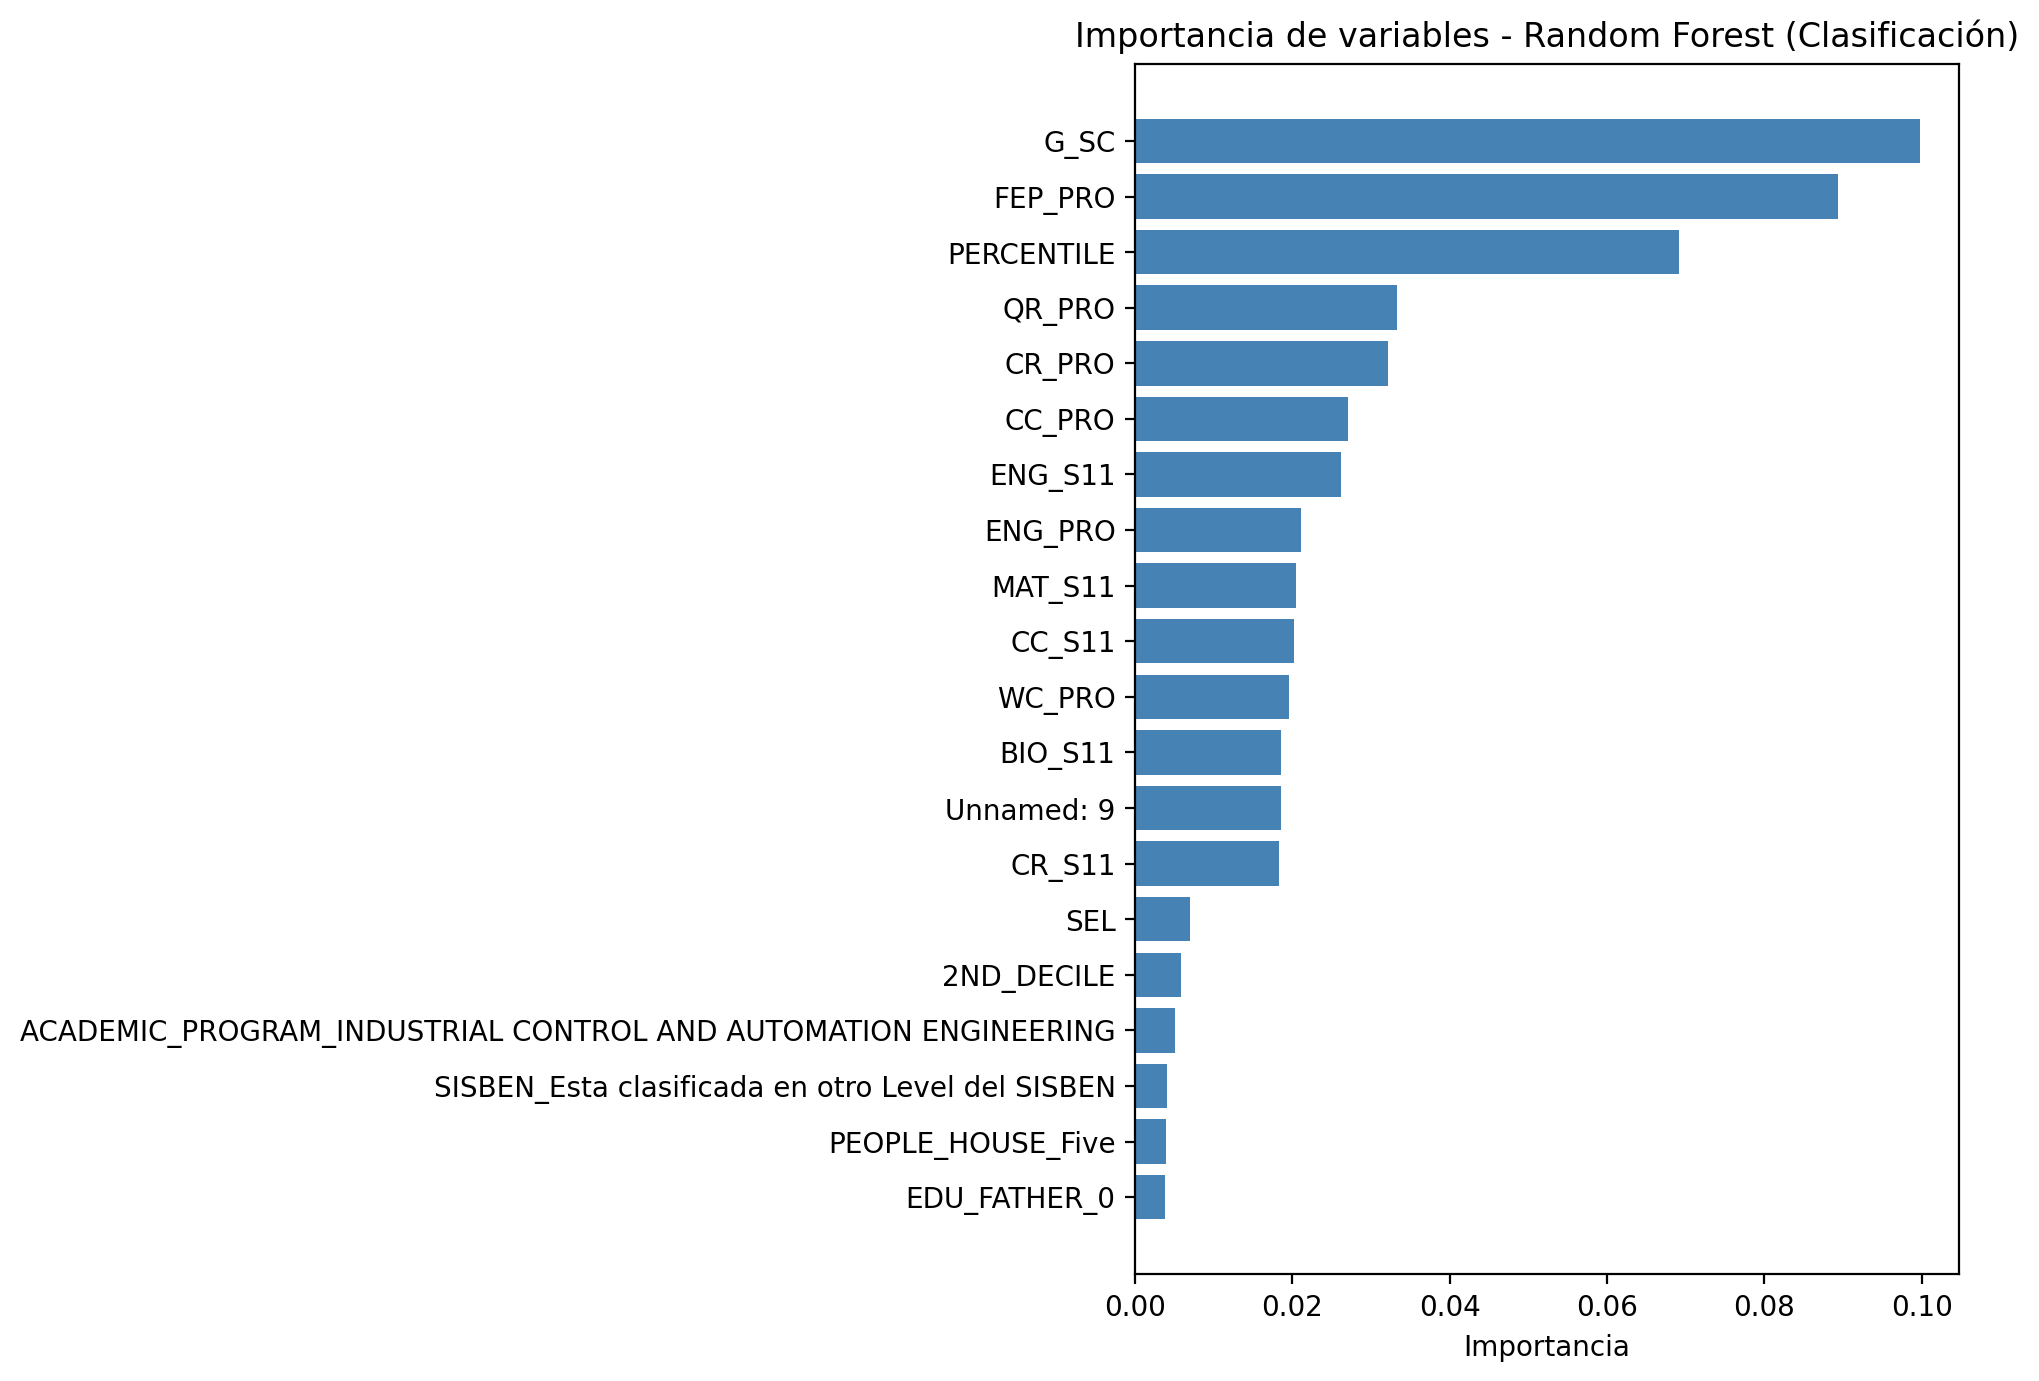

The data file committed next to this chart (first rows):
Feature, Importance
G_SC, 0.09974
FEP_PRO, 0.08939
PERCENTILE, 0.06918
QR_PRO, 0.03333
CR_PRO, 0.0321
CC_PRO, 0.02704
ENG_S11, 0.02615
ENG_PRO, 0.02108
MAT_S11, 0.02044
CC_S11, 0.02018
WC_PRO, 0.01952
BIO_S11, 0.0186
Unnamed: 9, 0.01857
CR_S11, 0.01826
SEL, 0.006985
2ND_DECILE, 0.005826
ACADEMIC_PROGRAM_INDUSTRIAL CONTROL AND …, 0.005032
SISBEN_Esta clasificada en otro Level de…, 0.004121
PEOPLE_HOUSE_Five, 0.003915
EDU_FATHER_0, 0.00375
OCC_MOTHER_Executive, 0.003702
REVENUE_10 or more LMMW, 0.003699
OCC_FATHER_Home, 0.003693
SCHOOL_NAT_PUBLIC, 0.003636
STRATUM_Stratum 1, 0.00351
EDU_MOTHER_0, 0.00349
WASHING_MCH_Yes, 0.003416
CAR_No, 0.003361
MOBILE_No, 0.003356
ACADEMIC_PROGRAM_CIVIL CONSTRUCTIONS, 0.003348
STRATUM_Stratum 2, 0.003336
COD_S11_SB11201420583232, 0.003331
SCHOOL_NAME_UNIDAD PORTEÑA DE APRENDIZAJ…, 0.003326
GENDER_F, 0.003286
PHONE_Yes, 0.00328
MIC_OVEN_Yes, 0.003233
SCHOOL_TYPE_TECHNICAL, 0.003221
COMPUTER_Yes, 0.003166
PEOPLE_HOUSE_Eight, 0.003119
MIC_OVEN_No, 0.003109
CAR_Yes, 0.003098
SISBEN_It is not classified by the SISBE…, 0.003098
WASHING_MCH_No, 0.003075
SCHOOL_NAT_PRIVATE, 0.003073
EDU_MOTHER_Complete primary, 0.00303
REVENUE_Between 1 and less than 2 LMMW, 0.003003
PEOPLE_HOUSE_Ten, 0.002919
DVD_No, 0.002875
SISBEN_Level 1, 0.002798
EDU_FATHER_Complete primary, 0.002789
OCC_FATHER_Small entrepreneur, 0.0026
REVENUE_Between 2 and less than 3 LMMW, 0.002598
OCC_MOTHER_Small entrepreneur, 0.002539
PEOPLE_HOUSE_Two, 0.002538
ACADEMIC_PROGRAM_CATASTRAL ENGINEERING A…, 0.002455
OCC_FATHER_Independent professional, 0.002438
INTERNET_No, 0.002382
OCC_MOTHER_Home, 0.00235
EDU_MOTHER_Complete professional educati…, 0.00231
STRATUM_0, 0.002307
... 28,766 more rows
